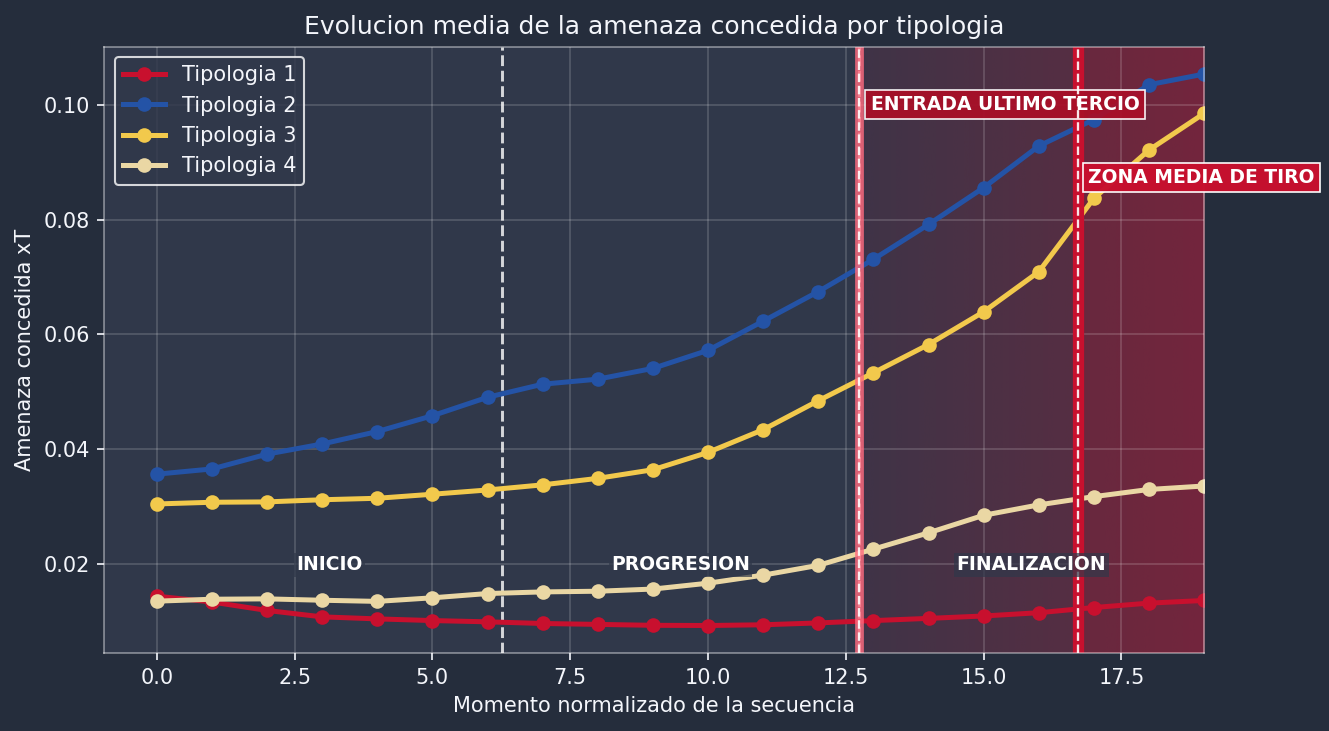

Values plotted in this chart, from the file beside it:
cluster_trayectoria, punto, amenaza_media
0, 0, 0.01432
0, 1, 0.01331
0, 2, 0.01183
0, 3, 0.01071
0, 4, 0.01036
0, 5, 0.01007
0, 6, 0.009848
0, 7, 0.009558
0, 8, 0.009401
0, 9, 0.009241
0, 10, 0.009205
0, 11, 0.009334
0, 12, 0.009657
0, 13, 0.01006
0, 14, 0.01045
0, 15, 0.01087
0, 16, 0.01144
0, 17, 0.01234
0, 18, 0.01311
0, 19, 0.01358
1, 0, 0.03562
1, 1, 0.03652
1, 2, 0.0391
1, 3, 0.04088
1, 4, 0.04305
1, 5, 0.04581
1, 6, 0.04903
1, 7, 0.05131
1, 8, 0.05219
1, 9, 0.05407
1, 10, 0.05722
1, 11, 0.06231
1, 12, 0.06747
1, 13, 0.07311
1, 14, 0.07919
1, 15, 0.08561
1, 16, 0.09287
1, 17, 0.0975
1, 18, 0.1036
1, 19, 0.1054
2, 0, 0.03042
2, 1, 0.03071
2, 2, 0.03078
2, 3, 0.03115
2, 4, 0.03141
2, 5, 0.03211
2, 6, 0.03286
2, 7, 0.03375
2, 8, 0.03488
2, 9, 0.03639
2, 10, 0.03941
2, 11, 0.04337
2, 12, 0.04843
2, 13, 0.0533
2, 14, 0.05824
2, 15, 0.06395
2, 16, 0.07093
2, 17, 0.08375
2, 18, 0.09218
2, 19, 0.09857
... 20 more rows
